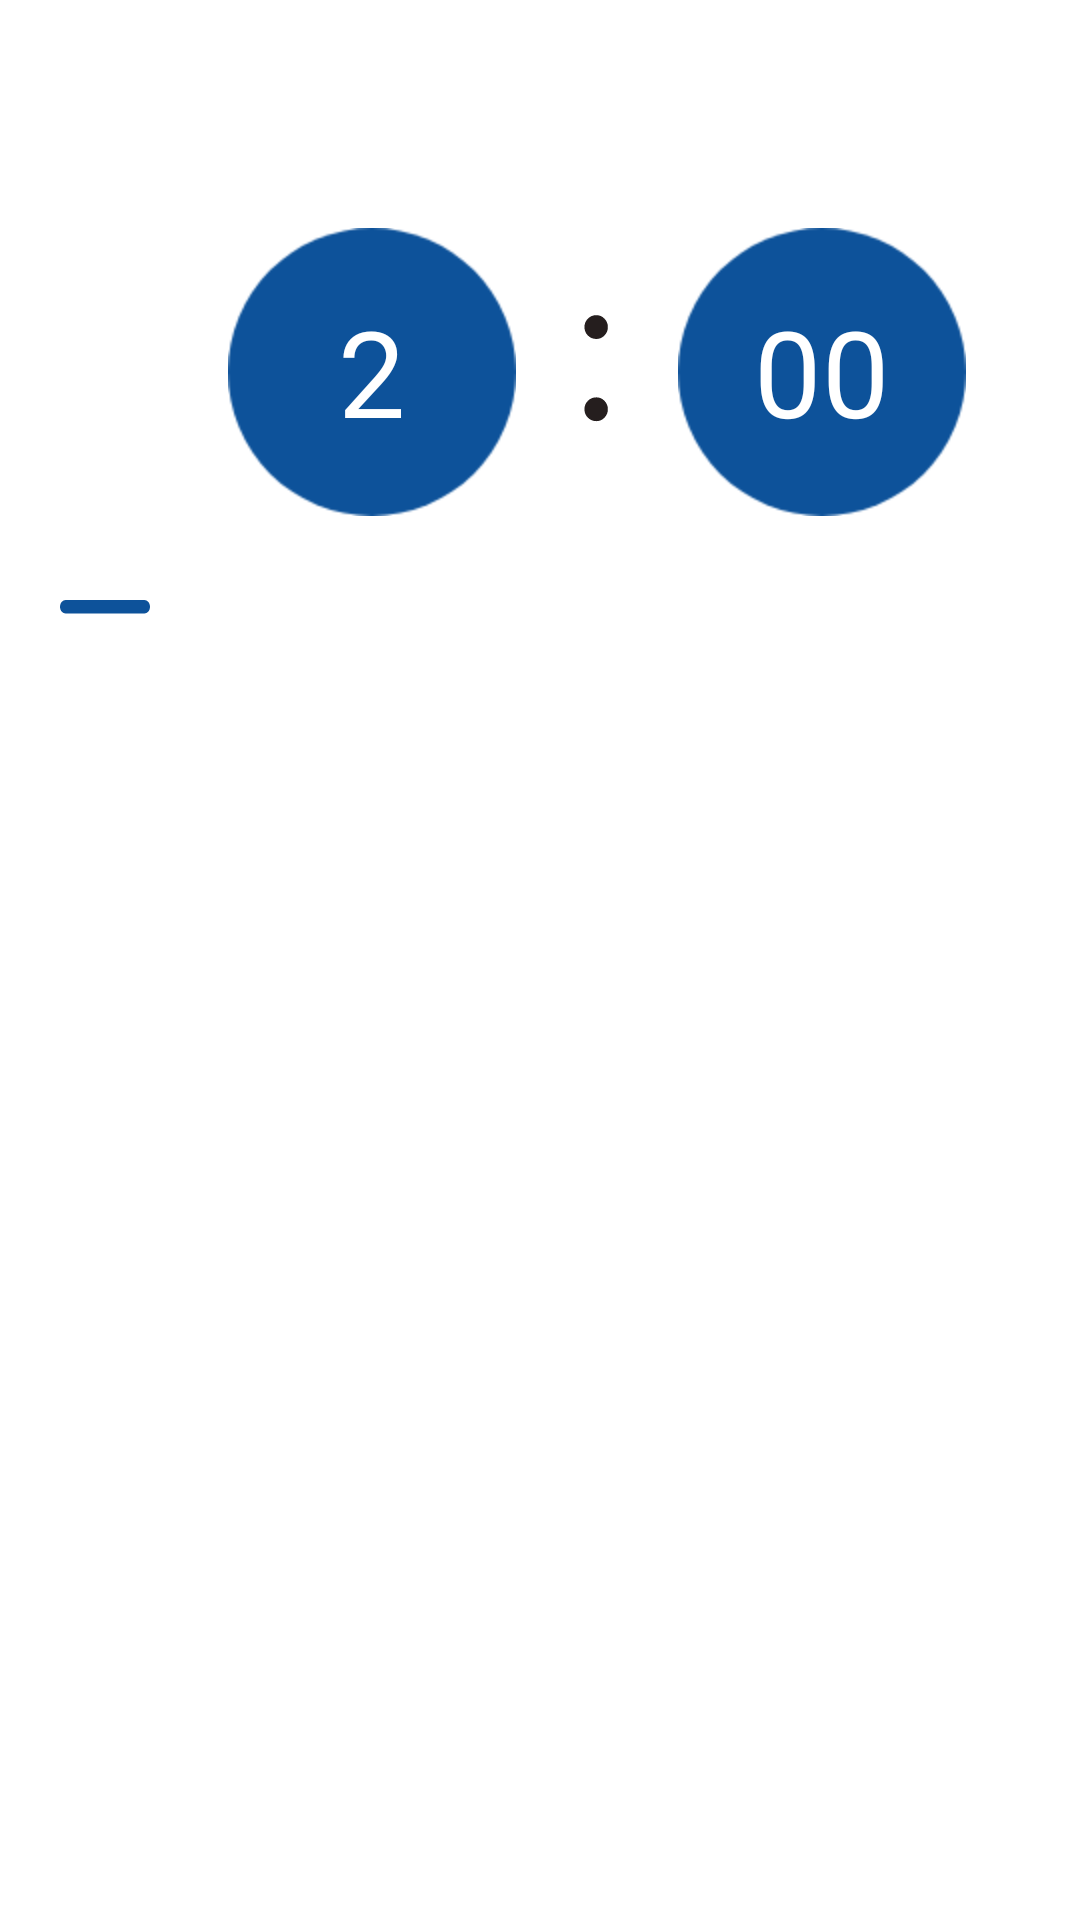

Here is an Android app screen rendered from its layout file. Give the layout XML and the strings, colors and styles it references.
<!-- AndroidManifest.xml: application theme Theme.Smarthome -->
<!-- res/layout/bottom_sheet_idialog.xml -->
<?xml version="1.0" encoding="utf-8"?>
<RelativeLayout xmlns:android="http://schemas.android.com/apk/res/android"
    xmlns:app="http://schemas.android.com/apk/res-auto"
    xmlns:tools="http://schemas.android.com/tools"
    android:layout_width="match_parent"
    android:id="@+id/sheet"
    android:background="@drawable/sheet_background"
    android:layout_centerInParent="true"
    android:layout_height="230dp">

    <ImageButton
        android:layout_width="wrap_content"
        android:layout_height="wrap_content"
        android:clickable="true"
        android:background="@drawable/__icon__check_"
        android:layout_marginStart="340dp"
        android:layout_marginTop="15dp"
        android:layout_marginEnd="20dp"
        android:id="@+id/checkIcon"
        />

    <ImageButton
        android:layout_width="wrap_content"
        android:layout_height="wrap_content"
        android:background="@drawable/plus_icon"
        android:id="@+id/plusIcon"
        android:layout_marginTop="180dp"
        android:layout_marginStart="340dp"
        android:layout_marginEnd="20dp"
        android:layout_marginBottom="20dp"
        />

    <ImageButton
        android:layout_width="wrap_content"
        android:layout_height="wrap_content"
        android:background="@drawable/minus_icon"
        android:layout_marginTop="200dp"
        android:layout_marginStart="20dp"
        android:id="@+id/minusIcon"/>

    <RelativeLayout
        android:layout_width="wrap_content"
        android:layout_height="wrap_content"
        android:background="@drawable/time_circle"
        android:scaleX="2"
        android:scaleY="2"
        android:layout_marginStart="100dp"
        android:layout_marginTop="100dp"
        android:id="@+id/leftCircle">

        <TextView
            android:id="@+id/minute"
            android:layout_width="wrap_content"
            android:layout_height="wrap_content"
            android:layout_centerInParent="true"
            android:text="2"
            android:textColor="@color/white"
            android:textSize="20sp" />
    </RelativeLayout>

    <RelativeLayout
        android:layout_width="wrap_content"
        android:layout_height="wrap_content"
        android:background="@drawable/time_circle"
        android:scaleX="2"
        android:scaleY="2"
        android:layout_marginStart="250dp"
        android:layout_marginTop="100dp"
        android:id="@+id/rightCircle">

        <TextView
            android:layout_width="wrap_content"
            android:layout_height="wrap_content"
            android:id="@+id/second"
            android:textSize="20sp"
            android:layout_centerInParent="true"
            android:text="00"
            android:textColor="@color/white"
            />
    </RelativeLayout>

    <ImageView
        android:layout_width="wrap_content"
        android:layout_height="wrap_content"
        android:id="@+id/sep"
        android:background="@drawable/resource__"
        android:layout_marginStart="190dp"
        android:layout_marginTop="105dp"/>

</RelativeLayout>
<!-- resources referenced by this layout -->
<resources>
  <!-- drawable minus_icon (drawable) -->
  <vector xmlns:android="http://schemas.android.com/apk/res/android"
      android:width="30dp"
      android:height="5dp"
      android:viewportWidth="30"
      android:viewportHeight="5">
    <path
        android:pathData="M28.125,0H1.875C1.378,0 0.901,0.237 0.549,0.659C0.198,1.081 0,1.653 0,2.25C0,2.847 0.198,3.419 0.549,3.841C0.901,4.263 1.378,4.5 1.875,4.5H28.125C28.622,4.5 29.099,4.263 29.451,3.841C29.802,3.419 30,2.847 30,2.25C30,1.653 29.802,1.081 29.451,0.659C29.099,0.237 28.622,0 28.125,0Z"
        android:fillColor="#0D529A"/>
  </vector>
  <!-- drawable plus_icon (drawable) -->
  <vector xmlns:android="http://schemas.android.com/apk/res/android"
      android:width="30dp"
      android:height="36dp"
      android:viewportWidth="30"
      android:viewportHeight="36">
    <path
        android:pathData="M28.125,15.75H16.875V2.25C16.875,1.653 16.677,1.081 16.326,0.659C15.974,0.237 15.497,0 15,0C14.503,0 14.026,0.237 13.674,0.659C13.323,1.081 13.125,1.653 13.125,2.25V15.75H1.875C1.378,15.75 0.901,15.987 0.549,16.409C0.198,16.831 0,17.403 0,18C0,18.597 0.198,19.169 0.549,19.591C0.901,20.013 1.378,20.25 1.875,20.25H13.125V33.75C13.125,34.347 13.323,34.919 13.674,35.341C14.026,35.763 14.503,36 15,36C15.497,36 15.974,35.763 16.326,35.341C16.677,34.919 16.875,34.347 16.875,33.75V20.25H28.125C28.622,20.25 29.099,20.013 29.451,19.591C29.802,19.169 30,18.597 30,18C30,17.403 29.802,16.831 29.451,16.409C29.099,15.987 28.622,15.75 28.125,15.75Z"
        android:fillColor="#0D529A"/>
  </vector>
  <!-- drawable resource__ (drawable) -->
  <vector xmlns:android="http://schemas.android.com/apk/res/android"
      android:width="17dp"
      android:height="44dp"
      android:viewportWidth="17"
      android:viewportHeight="44">
    <path
        android:pathData="M8.784,35.384C7.675,35.384 6.736,35 5.968,34.232C5.2,33.464 4.816,32.525 4.816,31.416C4.816,30.307 5.2,29.368 5.968,28.6C6.736,27.832 7.675,27.448 8.784,27.448C9.851,27.448 10.747,27.832 11.472,28.6C12.24,29.368 12.624,30.307 12.624,31.416C12.624,32.525 12.24,33.464 11.472,34.232C10.747,35 9.851,35.384 8.784,35.384ZM8.784,7.992C7.675,7.992 6.736,7.608 5.968,6.84C5.2,6.072 4.816,5.133 4.816,4.024C4.816,2.915 5.2,1.976 5.968,1.208C6.736,0.44 7.675,0.056 8.784,0.056C9.851,0.056 10.747,0.44 11.472,1.208C12.24,1.976 12.624,2.915 12.624,4.024C12.624,5.133 12.24,6.072 11.472,6.84C10.747,7.608 9.851,7.992 8.784,7.992Z"
        android:fillColor="#251E1E"/>
  </vector>
  <!-- drawable sheet_background (drawable) -->
  <shape xmlns:android="http://schemas.android.com/apk/res/android"
      android:shape="rectangle" android:padding="10dp">
      
      <solid android:color="@color/white"/>
      <corners
          android:topLeftRadius="30dp"
          android:topRightRadius="30dp"
          />
  </shape>
  <!-- drawable time_circle (drawable) -->
  <vector xmlns:android="http://schemas.android.com/apk/res/android"
      android:width="48dp"
      android:height="48dp"
      android:viewportWidth="40"
      android:viewportHeight="40">
      <path
          android:pathData="M20,20m-20,0a20,20 0,1 1,40 0a20,20 0,1 1,-40 0"
          android:fillColor="#0d529a"/>
  </vector>
  <style name="Theme.Smarthome" parent="Theme.MaterialComponents.DayNight.NoActionBar">
          
          <item name="colorPrimary">@color/purple_500</item>
          <item name="colorPrimaryVariant">@color/purple_700</item>
          <item name="colorOnPrimary">@color/white</item>
          
          <item name="colorSecondary">@color/teal_200</item>
          <item name="colorSecondaryVariant">@color/teal_700</item>
          <item name="colorOnSecondary">@color/black</item>
          
          <item name="android:statusBarColor">?attr/colorPrimaryVariant</item>
          
      </style>
  <!-- not gathered from this repository: default colours our renderer supplied (Android Studio template values) -->
  <color name="purple_500">#FF6200EE</color>
  <color name="purple_700">#FF3700B3</color>
  <color name="teal_200">#FF03DAC5</color>
  <color name="teal_700">#FF018786</color>
  <color name="black">#FF000000</color>
  <color name="white">#FFFFFFFF</color>
</resources>
